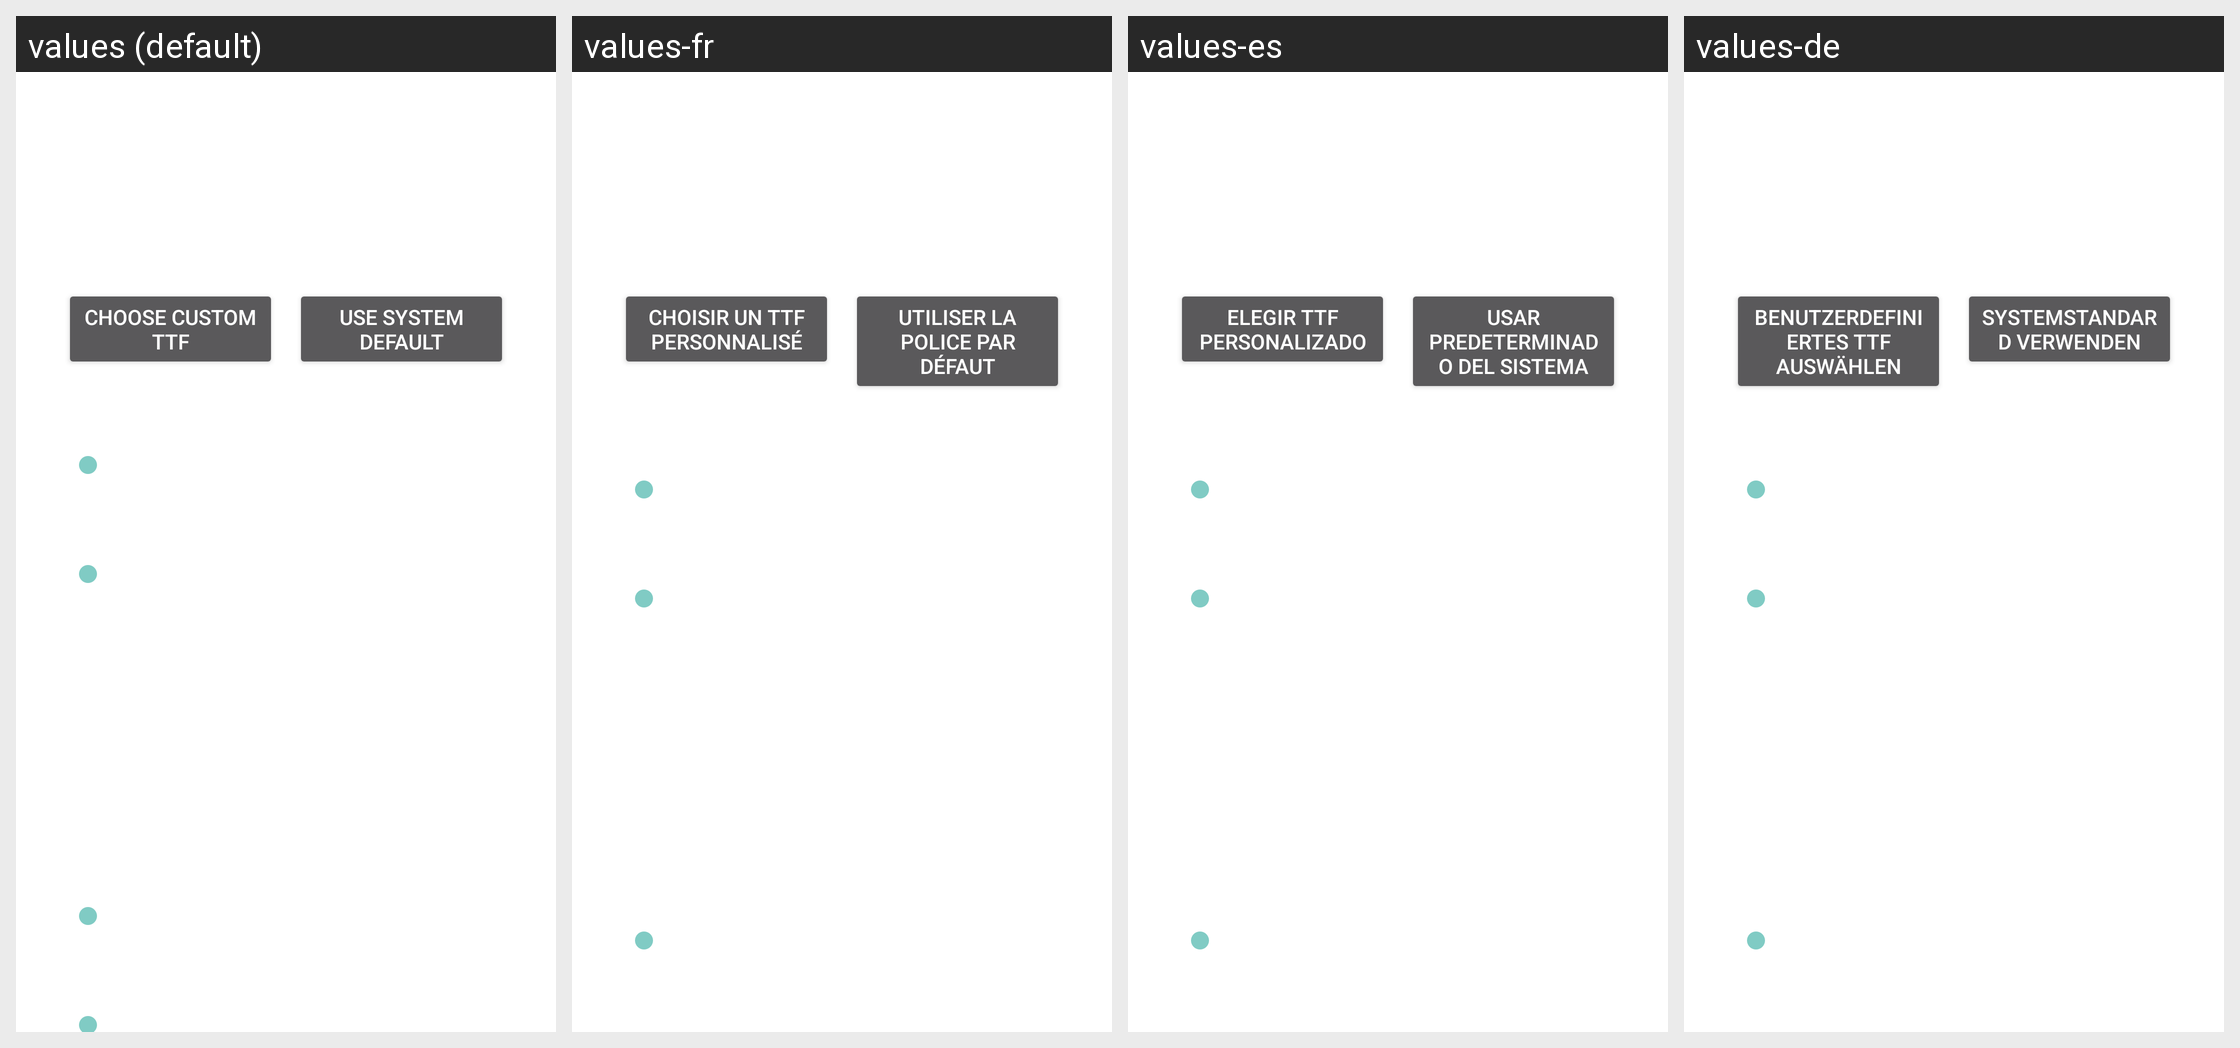

The same Android screen rendered under several of its app's locales, left to right. List the strings drawn on it with the default value and each locale's translation.
Android screen res/layout/fragment_settings_appearance.xml rendered under 4 locales, left to right: values (default), values-fr, values-es, values-de. Device: Nexus 5 (rendered at 1080×1920; each locale shown at half size, 540×960, under a caption strip naming it); theme Theme.Avox.
Other locales in the repository, not shown: values-da, values-fi, values-it, values-nb, values-nl, values-pl, values-pt, values-sv.
Strings drawn on this screen, with the default value and each locale's value (text and hints the layout hard-codes, and strings that could not be matched under every locale, appear in the picture but are not listed):

font_pick_button
  values: Choose custom TTF
  values-fr: Choisir un TTF personnalisé
  values-es: Elegir TTF personalizado
  values-de: Benutzerdefiniertes TTF auswählen

font_reset_button
  values: Use system default
  values-fr: Utiliser la police par défaut
  values-es: Usar predeterminado del sistema
  values-de: Systemstandard verwenden
